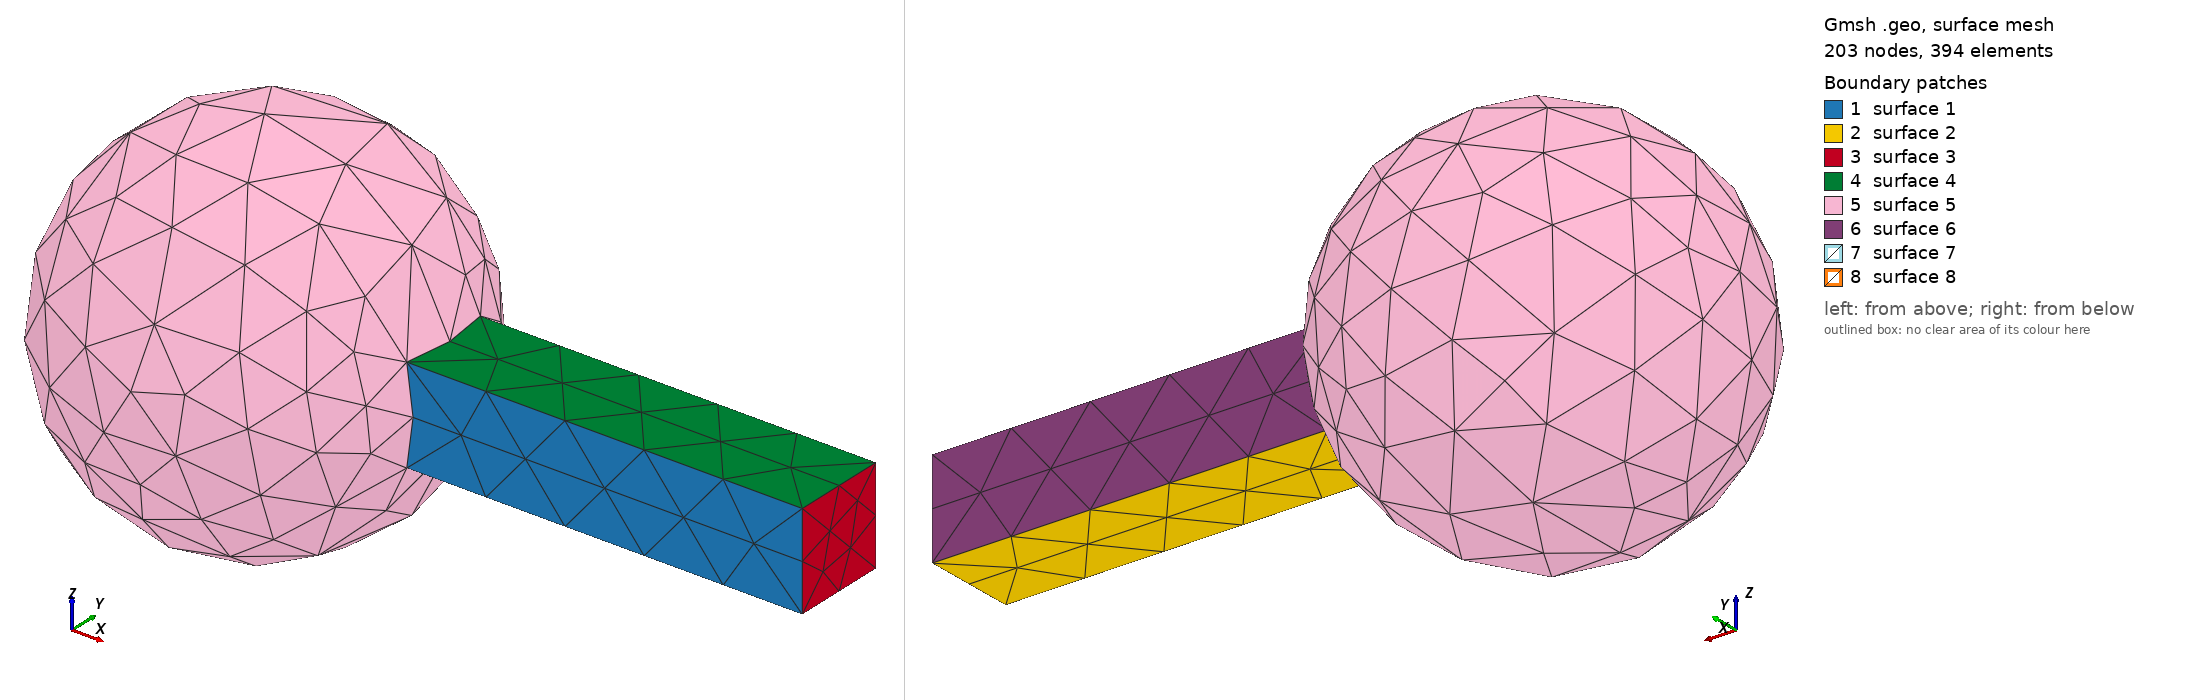

Gmsh geometry script, surface-meshed: 203 nodes, 394 surface elements. Boundary patches (legend numbers): 1 surface 1, 2 surface 2, 3 surface 3, 4 surface 4, 5 surface 5, 6 surface 6, 7 surface 7, 8 surface 8. Left view from above one corner, right view from below the opposite corner. The script declares no physical surfaces, so the legend lists its geometric surfaces. The drawing asked Gmsh for element sizes between 1% and 20% of the model's largest extent; the script's own settings can give other sizes.

=== ejemplo3.geo (drawn) ===
//Gmsh ejemplo con CAD de OpenCASCADE.

SetFactory("OpenCASCADE");

Lx = 30;
Ly = 5;
Lz = 5;
r = 1;
R = 10;

Mesh.CharacteristicLengthMax = 2;

Box(1) = {0, 0, 0, Lx, Ly, Lz};
esf1 = newreg;
Sphere(esf1) = {Lx-2, Ly/2, Lz/2, r, -Pi/2, Pi/2, 2*Pi};
esf2 = newreg;
Sphere(esf2) = {Lx-6, Ly/2, Lz/2, r, -Pi/2, Pi/2, 2*Pi};
//Diferencia booleana
BooleanDifference{ Volume{1}; Delete; }{ Volume{esf1}; Volume{esf2}; Delete;}
esf3 = newreg;
Sphere(esf3) = {0, Ly/2, Lz/2, R, -Pi/2, Pi/2, 2*Pi};
//Unión
BooleanUnion{ Volume{1}; Delete; }{ Volume{31}; Delete; }
